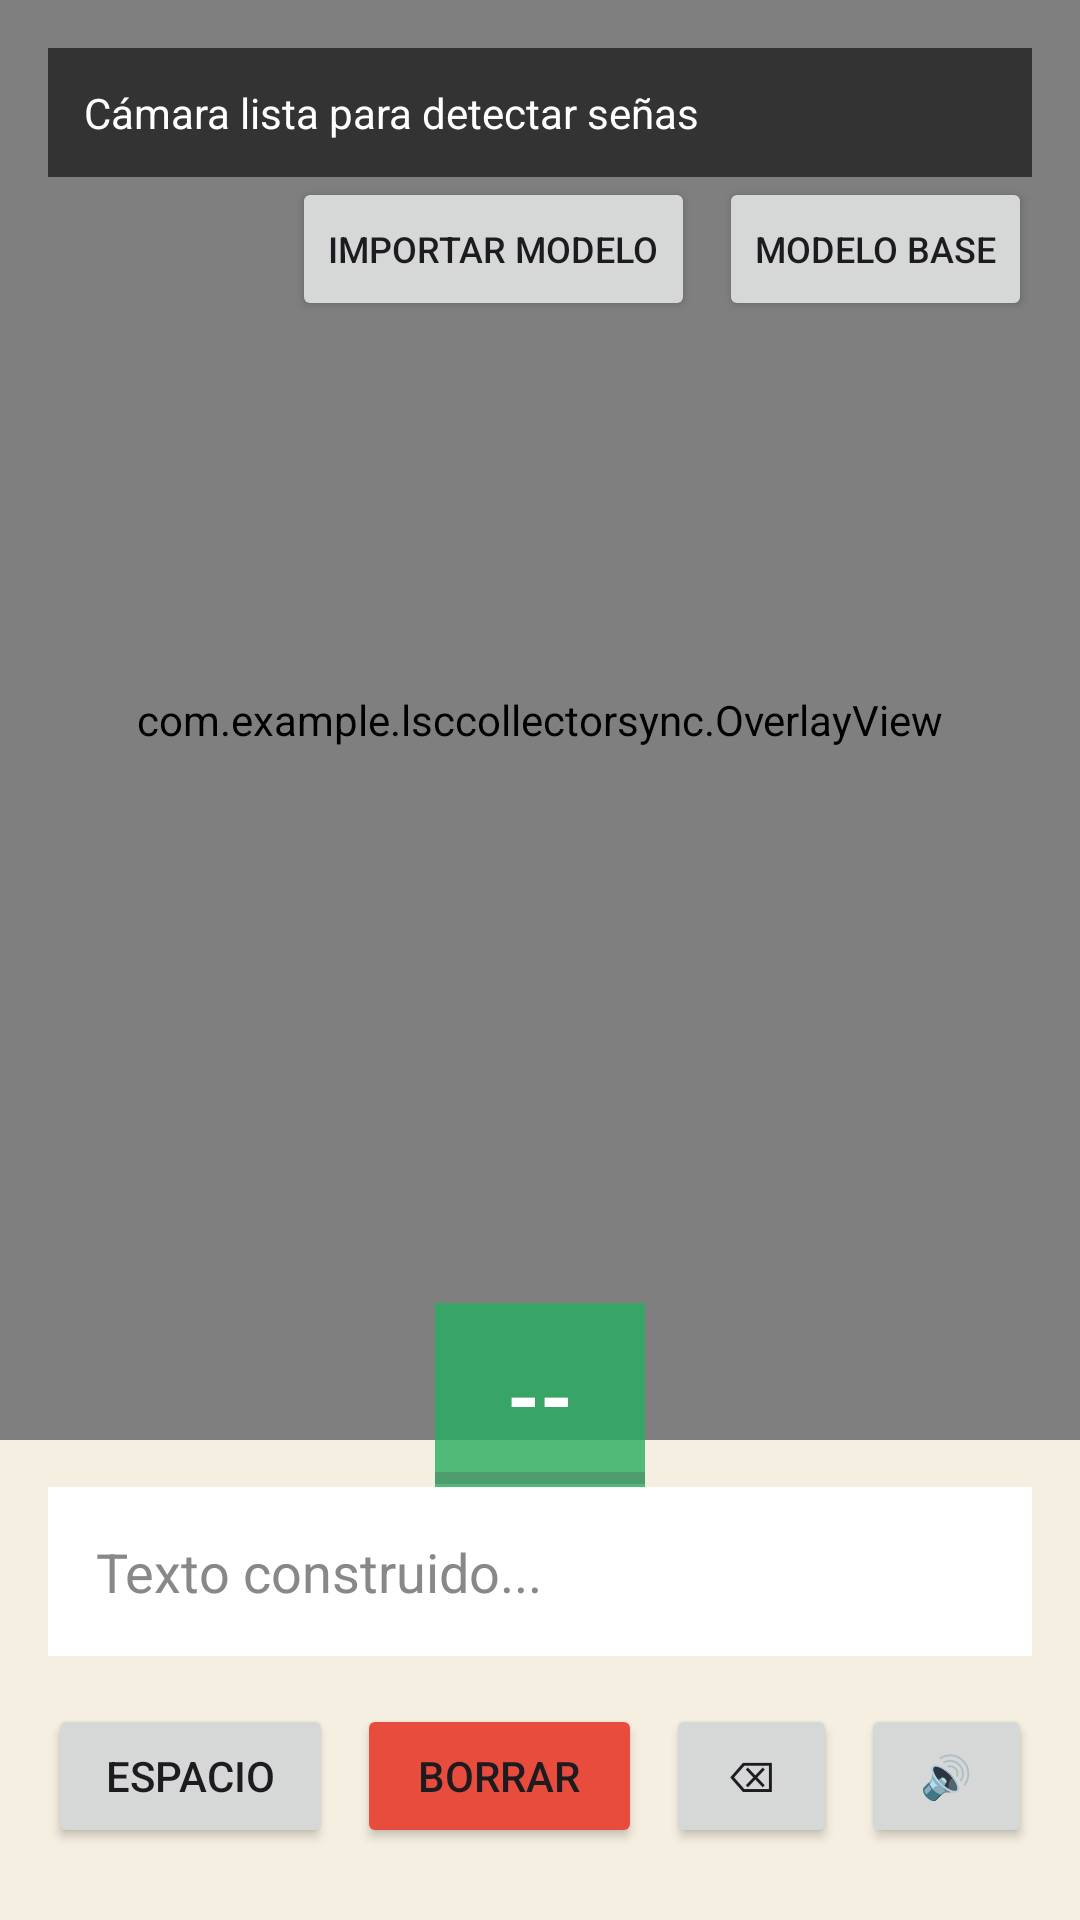

Android layout source for this screen:
<!-- AndroidManifest.xml: application theme Theme.LSCCollectorSync -->
<!-- res/layout/fragment_sign_to_text.xml -->
<?xml version="1.0" encoding="utf-8"?>
<androidx.constraintlayout.widget.ConstraintLayout xmlns:android="http://schemas.android.com/apk/res/android"
    xmlns:app="http://schemas.android.com/apk/res-auto"
    android:layout_width="match_parent"
    android:layout_height="match_parent"
    android:background="@color/crema">

    <androidx.camera.view.PreviewView
        android:id="@+id/previewView"
        android:layout_width="0dp"
        android:layout_height="0dp"
        app:layout_constraintDimensionRatio="H,3:4"
        app:layout_constraintEnd_toEndOf="parent"
        app:layout_constraintStart_toStartOf="parent"
        app:layout_constraintTop_toTopOf="parent" />

    <com.example.lsccollectorsync.OverlayView
        android:id="@+id/overlayView"
        android:layout_width="0dp"
        android:layout_height="0dp"
        app:layout_constraintDimensionRatio="H,3:4"
        app:layout_constraintEnd_toEndOf="parent"
        app:layout_constraintStart_toStartOf="parent"
        app:layout_constraintTop_toTopOf="parent" />

    <TextView
        android:id="@+id/tvStatus"
        android:layout_width="0dp"
        android:layout_height="wrap_content"
        android:layout_margin="16dp"
        android:background="#99000000"
        android:padding="12dp"
        android:text="Cámara lista para detectar señas"
        android:textColor="#FFFFFF"
        android:textSize="14sp"
        app:layout_constraintEnd_toEndOf="parent"
        app:layout_constraintStart_toStartOf="parent"
        app:layout_constraintTop_toTopOf="parent" />

    <LinearLayout
        android:id="@+id/llModelo"
        android:layout_width="wrap_content"
        android:layout_height="wrap_content"
        android:layout_marginEnd="16dp"
        android:orientation="horizontal"
        app:layout_constraintEnd_toEndOf="parent"
        app:layout_constraintTop_toBottomOf="@id/tvStatus">

        <Button
            android:id="@+id/btnImportarModelo"
            android:layout_width="wrap_content"
            android:layout_height="wrap_content"
            android:text="Importar modelo"
            android:textSize="12sp" />

        <Button
            android:id="@+id/btnModeloBase"
            android:layout_width="wrap_content"
            android:layout_height="wrap_content"
            android:layout_marginStart="8dp"
            android:text="Modelo base"
            android:textSize="12sp" />
    </LinearLayout>

    <TextView
        android:id="@+id/tvPredictedLetter"
        android:layout_width="wrap_content"
        android:layout_height="wrap_content"
        android:background="#CC27AE60"
        android:paddingHorizontal="24dp"
        android:paddingVertical="12dp"
        android:text="--"
        android:textColor="#FFFFFF"
        android:textSize="28sp"
        android:textStyle="bold"
        app:layout_constraintBottom_toTopOf="@id/llSugerencias"
        app:layout_constraintEnd_toEndOf="parent"
        app:layout_constraintStart_toStartOf="parent" />

    <TextView
        android:id="@+id/tvDetectedText"
        android:layout_width="0dp"
        android:layout_height="wrap_content"
        android:layout_marginHorizontal="16dp"
        android:layout_marginBottom="16dp"
        android:background="@android:color/white"
        android:hint="Texto construido..."
        android:padding="16dp"
        android:textColor="@color/texto_oscuro"
        android:textColorHint="#888888"
        android:textSize="18sp"
        app:layout_constraintBottom_toTopOf="@id/llControls"
        app:layout_constraintEnd_toEndOf="parent"
        app:layout_constraintStart_toStartOf="parent" />

    <ProgressBar
        android:id="@+id/pbProgreso"
        style="?android:attr/progressBarStyleHorizontal"
        android:layout_width="0dp"
        android:layout_height="6dp"
        android:max="100"
        android:progress="0"
        app:layout_constraintBottom_toBottomOf="@id/tvPredictedLetter"
        app:layout_constraintEnd_toEndOf="@id/tvPredictedLetter"
        app:layout_constraintStart_toStartOf="@id/tvPredictedLetter" />

    <LinearLayout
        android:id="@+id/llSugerencias"
        android:layout_width="0dp"
        android:layout_height="wrap_content"
        android:layout_marginHorizontal="16dp"
        android:orientation="horizontal"
        android:visibility="gone"
        app:layout_constraintBottom_toTopOf="@id/tvDetectedText"
        app:layout_constraintEnd_toEndOf="parent"
        app:layout_constraintStart_toStartOf="parent" />

    <LinearLayout
        android:id="@+id/llControls"
        android:layout_width="0dp"
        android:layout_height="wrap_content"
        android:layout_marginHorizontal="16dp"
        android:layout_marginBottom="24dp"
        android:orientation="horizontal"
        app:layout_constraintBottom_toBottomOf="parent"
        app:layout_constraintEnd_toEndOf="parent"
        app:layout_constraintStart_toStartOf="parent">

        <Button
            android:id="@+id/btnSpace"
            android:layout_width="0dp"
            android:layout_height="wrap_content"
            android:layout_weight="1"
            android:text="Espacio" />

        <Button
            android:id="@+id/btnClear"
            android:layout_width="0dp"
            android:layout_height="wrap_content"
            android:layout_marginStart="8dp"
            android:layout_weight="1"
            android:backgroundTint="#E74C3C"
            android:text="Borrar" />

        <Button
            android:id="@+id/btnBackspace"
            android:layout_width="0dp"
            android:layout_height="wrap_content"
            android:layout_marginStart="8dp"
            android:layout_weight="0.6"
            android:minWidth="0dp"
            android:text="⌫" />

        <Button
            android:id="@+id/btnSpeak"
            android:layout_width="0dp"
            android:layout_height="wrap_content"
            android:layout_marginStart="8dp"
            android:layout_weight="0.6"
            android:minWidth="0dp"
            android:text="🔊" />
    </LinearLayout>

</androidx.constraintlayout.widget.ConstraintLayout>
<!-- resources referenced by this layout -->
<resources>
  <color name="crema">#F5EFE1</color>
  <color name="texto_oscuro">#222222</color>
  <style name="Theme.LSCCollectorSync" parent="Base.Theme.LSCCollectorSync" />
  <style name="Base.Theme.LSCCollectorSync" parent="Theme.Material3.DayNight.NoActionBar">
          
          
      </style>
</resources>
